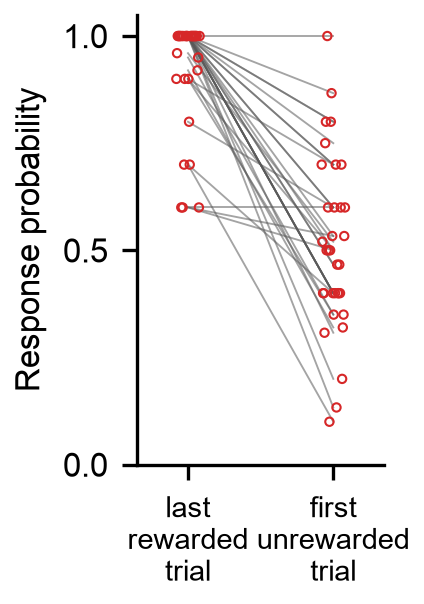

The data file committed next to this chart (first rows):
subject_id, transition, stimulus, n_sessions, n_transitions, last_before, first_after, change
715710, to_rewarded, rewarded target stim, 5, 25, 0.4, 0.24, -0.16
660023, to_rewarded, rewarded target stim, 1, 5, 0.6, 0.2, -0.4
741148, to_rewarded, rewarded target stim, 2, 10, 0.3, 0.4, 0.1
702131, to_rewarded, rewarded target stim, 1, 5, 0.4, 0.2, -0.2
667252, to_rewarded, rewarded target stim, 3, 13, 0.3846, 0.3846, 0.0
626791, to_rewarded, rewarded target stim, 1, 5, 0.8, 0.8, 0.0
644866, to_rewarded, rewarded target stim, 4, 20, 0.45, 0.8, 0.35
746439, to_rewarded, rewarded target stim, 1, 5, 0.8, 0.8, 0.0
737403, to_rewarded, rewarded target stim, 2, 10, 0.2, 0.3, 0.1
686176, to_rewarded, rewarded target stim, 2, 10, 0.7, 0.8, 0.1
733780, to_rewarded, rewarded target stim, 1, 5, 0.2, 0.4, 0.2
741137, to_rewarded, rewarded target stim, 2, 10, 0.2, 0.3, 0.1
681532, to_rewarded, rewarded target stim, 2, 10, 0.1, 0.2, 0.1
649943, to_rewarded, rewarded target stim, 4, 20, 0.45, 1.0, 0.55
703880, to_rewarded, rewarded target stim, 1, 5, 0.2, 0.2, 0.0
733891, to_rewarded, rewarded target stim, 1, 5, 0.4, 0.0, -0.4
714753, to_rewarded, rewarded target stim, 2, 10, 0.1, 0.2, 0.1
644864, to_rewarded, rewarded target stim, 3, 15, 0.4667, 0.9333, 0.4667
742903, to_rewarded, rewarded target stim, 4, 20, 0.05, 0.15, 0.1
644867, to_rewarded, rewarded target stim, 3, 15, 0.3333, 0.8667, 0.5333
664851, to_rewarded, rewarded target stim, 3, 15, 0.2667, 0.3333, 0.06667
712815, to_rewarded, rewarded target stim, 2, 10, 0.5, 0.9, 0.4
750329, to_rewarded, rewarded target stim, 1, 5, 0.4, 0.6, 0.2
662892, to_rewarded, rewarded target stim, 3, 15, 0.4667, 0.2667, -0.2
761583, to_rewarded, rewarded target stim, 1, 5, 0.4, 0.4, 0.0
686740, to_rewarded, rewarded target stim, 3, 15, 0.3333, 0.3333, 0.0
708016, to_rewarded, rewarded target stim, 1, 5, 0.0, 0.2, 0.2
690706, to_rewarded, rewarded target stim, 2, 10, 0.6, 0.5, -0.1
666986, to_rewarded, rewarded target stim, 2, 10, 0.6, 0.5, -0.1
713655, to_rewarded, rewarded target stim, 5, 25, 0.04, 0.32, 0.28
759434, to_rewarded, rewarded target stim, 5, 25, 0.12, 0.24, 0.12
714748, to_rewarded, rewarded target stim, 3, 15, 0.2667, 0.1333, -0.1333
743199, to_rewarded, rewarded target stim, 4, 20, 0.4, 0.55, 0.15
668755, to_rewarded, rewarded target stim, 2, 10, 0.5, 0.6, 0.1
741148, to_unrewarded, unrewarded target stim, 2, 10, 0.9, 0.7, -0.2
715710, to_unrewarded, unrewarded target stim, 5, 25, 0.96, 0.52, -0.44
660023, to_unrewarded, unrewarded target stim, 1, 5, 1.0, 0.4, -0.6
746439, to_unrewarded, unrewarded target stim, 1, 5, 1.0, 0.4, -0.6
667252, to_unrewarded, unrewarded target stim, 3, 13, 1.0, 0.3077, -0.6923
644866, to_unrewarded, unrewarded target stim, 4, 20, 1.0, 0.75, -0.25
702131, to_unrewarded, unrewarded target stim, 1, 5, 1.0, 0.8, -0.2
737403, to_unrewarded, unrewarded target stim, 2, 10, 0.6, 0.5, -0.1
626791, to_unrewarded, unrewarded target stim, 1, 5, 1.0, 1.0, 0.0
733780, to_unrewarded, unrewarded target stim, 1, 5, 0.6, 0.6, 0.0
686176, to_unrewarded, unrewarded target stim, 2, 10, 1.0, 0.5, -0.5
741137, to_unrewarded, unrewarded target stim, 2, 10, 0.7, 0.1, -0.6
681532, to_unrewarded, unrewarded target stim, 2, 10, 0.9, 0.5, -0.4
649943, to_unrewarded, unrewarded target stim, 4, 20, 1.0, 0.8, -0.2
644864, to_unrewarded, unrewarded target stim, 3, 15, 1.0, 0.8667, -0.1333
644867, to_unrewarded, unrewarded target stim, 3, 15, 1.0, 0.5333, -0.4667
703880, to_unrewarded, unrewarded target stim, 1, 5, 1.0, 0.4, -0.6
742903, to_unrewarded, unrewarded target stim, 4, 20, 0.9, 0.35, -0.55
733891, to_unrewarded, unrewarded target stim, 1, 5, 0.8, 0.6, -0.2
714753, to_unrewarded, unrewarded target stim, 2, 10, 0.7, 0.4, -0.3
712815, to_unrewarded, unrewarded target stim, 2, 10, 1.0, 0.7, -0.3
662892, to_unrewarded, unrewarded target stim, 3, 15, 1.0, 0.1333, -0.8667
686740, to_unrewarded, unrewarded target stim, 3, 15, 1.0, 0.4667, -0.5333
761583, to_unrewarded, unrewarded target stim, 1, 5, 1.0, 0.4, -0.6
750329, to_unrewarded, unrewarded target stim, 1, 5, 1.0, 0.4, -0.6
664851, to_unrewarded, unrewarded target stim, 3, 15, 1.0, 0.4667, -0.5333
... 8 more rows
